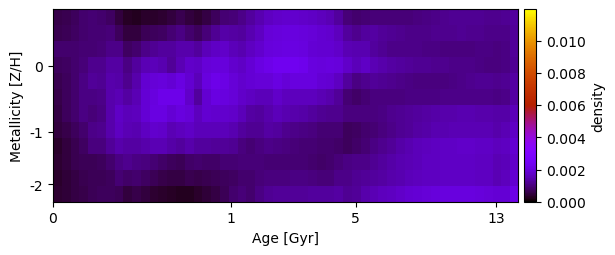

The file beside this chart, header and first rows:
5.768685057815831942e-04, 6.299142147256317796e-04, 7.026903236411842285e-04, 8.459157956300054904e-04, 9.290984365664738901e-04, 8.837652863366955713e-04, 7.824372185611342279e-04, 4.799978533742755064e-04, 2.920413429269064264e-04, 2.756329375171507647e-04, 3.459712817977651745e-04, 3.494402342319447279e-04, 3.973856763848070952e-04, 5.119190433810867028e-04, 6.323065429711689084e-04, 4.942923614895166143e-04, 4.017974233545016987e-04, 5.469686518411625339e-04, 7.250585795868847751e-04, 9.322280509047934077e-04, 9.758909387960878340e-04, 1.080003585036986040e-03, 1.288678727353753748e-03, 1.490254603408785929e-03
6.215505970948005882e-04, 6.796322004772092700e-04, 7.488951610513083215e-04, 8.723381591250558599e-04, 9.336886493019574788e-04, 9.080865855279437364e-04, 9.481230226922263962e-04, 7.062827999830773116e-04, 4.802322648540430271e-04, 4.779847447008426955e-04, 6.676894490675466679e-04, 7.081323775003622303e-04, 7.677967938526259481e-04, 9.149142201933199194e-04, 1.030044489301129703e-03, 8.829079789562285221e-04, 7.364694110342933113e-04, 9.501822409839371687e-04, 1.209518433098054086e-03, 1.377177404390502033e-03, 1.348157872068430924e-03, 1.297751867439100783e-03, 1.459271031461052779e-03, 1.681951674309550143e-03
8.550476595699454821e-04, 8.619690978945341404e-04, 8.677507123314017953e-04, 9.250082137150862681e-04, 9.227736404167602002e-04, 9.574296539969168272e-04, 1.121513442617011599e-03, 1.076647008753519198e-03, 7.752639192158817909e-04, 8.657844340292605335e-04, 1.099348696326860747e-03, 1.201053628888298312e-03, 1.263581680264904902e-03, 1.305401255940964256e-03, 1.420934227506481969e-03, 1.439537707884664362e-03, 1.307860875841114143e-03, 1.562339112000722327e-03, 1.694495891372277494e-03, 1.731532370831244221e-03, 1.562073069700860295e-03, 1.489909338650092108e-03, 1.636997204993612641e-03, 1.805905291529587373e-03
7.133107913334865713e-04, 7.751285055209839424e-04, 8.568526016108990798e-04, 9.715142793670473271e-04, 1.133765580465683018e-03, 1.146667523732607498e-03, 1.349371118769879816e-03, 1.338345503210207343e-03, 1.057363988403132310e-03, 1.284924240767134533e-03, 1.531813597050187426e-03, 1.549581040794649738e-03, 1.461509991145633390e-03, 1.225384861079062589e-03, 1.520986383660178276e-03, 1.750995602455614024e-03, 1.721285778476536188e-03, 1.941445124932484473e-03, 2.002125984335892742e-03, 2.005259556596364606e-03, 1.786303360238994387e-03, 1.721174201161393327e-03, 1.900845110285778738e-03, 2.061164292281562546e-03
6.177170303200284381e-04, 7.378021034090517967e-04, 8.736752792380697054e-04, 1.046208192722982832e-03, 1.242456627083906359e-03, 1.194933069024357863e-03, 1.420899337064506721e-03, 1.373604740530989451e-03, 1.146601253511904958e-03, 1.436330783320019511e-03, 1.856538685233074300e-03, 1.960178055103060056e-03, 1.971763564638176133e-03, 1.897078048151253343e-03, 2.070639934334365939e-03, 1.869193875227710515e-03, 1.558475633808887456e-03, 2.023559149090844132e-03, 2.218509439158742810e-03, 2.142590705002906954e-03, 1.949000281463011096e-03, 1.817486767783932020e-03, 1.894286199095440888e-03, 1.925881159660077641e-03
5.842675976414166833e-04, 7.328458753179310737e-04, 8.817832496362386797e-04, 1.052717279228811403e-03, 1.069726186005714747e-03, 1.101470376310349645e-03, 1.419628026045972706e-03, 1.527916969320469416e-03, 1.351150259599707363e-03, 1.510855287793607706e-03, 1.884686963926022769e-03, 2.050493159238604961e-03, 2.201657804299561941e-03, 2.205607023986736262e-03, 2.229312353667829184e-03, 1.770673306724462187e-03, 1.287028242358885088e-03, 1.860600006185150063e-03, 2.078561242691262956e-03, 2.043616343665357292e-03, 1.925202219430047906e-03, 1.772759717055690919e-03, 1.653467413842782136e-03, 1.563185769814469037e-03
5.295341856326271244e-04, 7.240732512482745634e-04, 8.723223518192211364e-04, 1.030262066679181812e-03, 9.637597689602227669e-04, 1.061721989242051835e-03, 1.445634447500563843e-03, 1.688201482089075759e-03, 1.563072933941654034e-03, 1.596861343875019806e-03, 1.909749529703308208e-03, 2.068247700377316093e-03, 2.091343404182547522e-03, 1.914871545790150335e-03, 2.040241700373719019e-03, 1.951789975473390212e-03, 1.606092521895209711e-03, 1.844147955933168534e-03, 1.806226033161350154e-03, 1.776052218327133034e-03, 1.749043095164354300e-03, 1.573804815427059470e-03, 1.321662014023224779e-03, 1.301915923227680780e-03
4.925836433676053895e-04, 5.941877565980198395e-04, 7.167211169889052417e-04, 8.872240614467342447e-04, 1.120924422801662743e-03, 1.137658732254154606e-03, 1.441772923380780277e-03, 1.673280751979088670e-03, 1.509980585502319114e-03, 1.480062789353103151e-03, 1.649733943980361342e-03, 1.795834669442344066e-03, 1.757815487678159819e-03, 1.536464812513758937e-03, 1.605708999643485572e-03, 1.725811006304142810e-03, 1.566814237643996636e-03, 1.578161806417865010e-03, 1.583419794397092567e-03, 1.548572087484050615e-03, 1.462336093492564663e-03, 1.281687334250939964e-03, 1.172189815354832826e-03, 1.202986828555682904e-03
3.696868960884529352e-04, 4.943852137049191756e-04, 6.367141092951068490e-04, 7.936508658535062089e-04, 9.901528934833673731e-04, 1.000072496198152949e-03, 1.261395350904989752e-03, 1.437617512865265856e-03, 1.316426706854426868e-03, 1.318075967658792870e-03, 1.439779439127831942e-03, 1.510951587826868956e-03, 1.508826613819772358e-03, 1.357220905293748947e-03, 1.273024565563499882e-03, 1.407723139905418244e-03, 1.307996599969853384e-03, 1.262622096245572412e-03, 1.223951492135709170e-03, 1.233986221536072323e-03, 1.175642036044804474e-03, 1.011178461093446140e-03, 9.191300865441002187e-04, 9.996607868611511946e-04
3.740346940104166034e-04, 4.812863280914275472e-04, 6.104789072575473197e-04, 6.777217436612862494e-04, 6.841826235364058609e-04, 7.261129380428015326e-04, 8.577032381013789154e-04, 1.070563961283631758e-03, 1.128880802714353395e-03, 1.070635393590097699e-03, 9.951164110824249273e-04, 9.092177150261712259e-04, 8.291483772927966522e-04, 7.216298421677072063e-04, 6.707965215688583942e-04, 8.126162058278915690e-04, 8.484805031312695920e-04, 8.164075024208112315e-04, 8.209284547890049154e-04, 8.959319930531206219e-04, 9.183231438207486823e-04, 9.571690812316208325e-04, 9.709094184351138666e-04, 9.530834450736330819e-04
3.696258695858313471e-04, 4.506685647612658995e-04, 5.466872477309643423e-04, 6.484898424248343495e-04, 6.822377521062737791e-04, 6.981662192085293225e-04, 7.464179462191014233e-04, 9.112986993260979544e-04, 8.384049484555059243e-04, 8.810551720917300265e-04, 7.653376879803127416e-04, 6.662619492302191901e-04, 6.050018766461104976e-04, 5.608157622053026609e-04, 5.366414069966180759e-04, 6.099473554209219753e-04, 6.011773450265258441e-04, 6.264813799955449257e-04, 6.804550659089005733e-04, 7.111283885250113158e-04, 7.777400666411138147e-04, 8.799557240415679937e-04, 8.561506958772837142e-04, 9.756567196570092079e-04
4.065756580744714918e-04, 4.664433015675208257e-04, 5.365158148423919068e-04, 6.066819925280768442e-04, 6.873365962678888849e-04, 7.269226994560299511e-04, 7.289612323446784115e-04, 6.644403627396705233e-04, 4.994210894214933232e-04, 5.712388686366519277e-04, 4.858111829880990126e-04, 4.061771369927291968e-04, 3.402879542380253378e-04, 2.887464406144873768e-04, 2.625037769126515393e-04, 2.755950113330938667e-04, 3.317826780526772403e-04, 4.268726114633731141e-04, 5.514461996295280015e-04, 6.977925563366249107e-04, 8.594394735412724199e-04, 9.727968046833552693e-04, 8.824639942964052986e-04, 1.072603334818833347e-03
